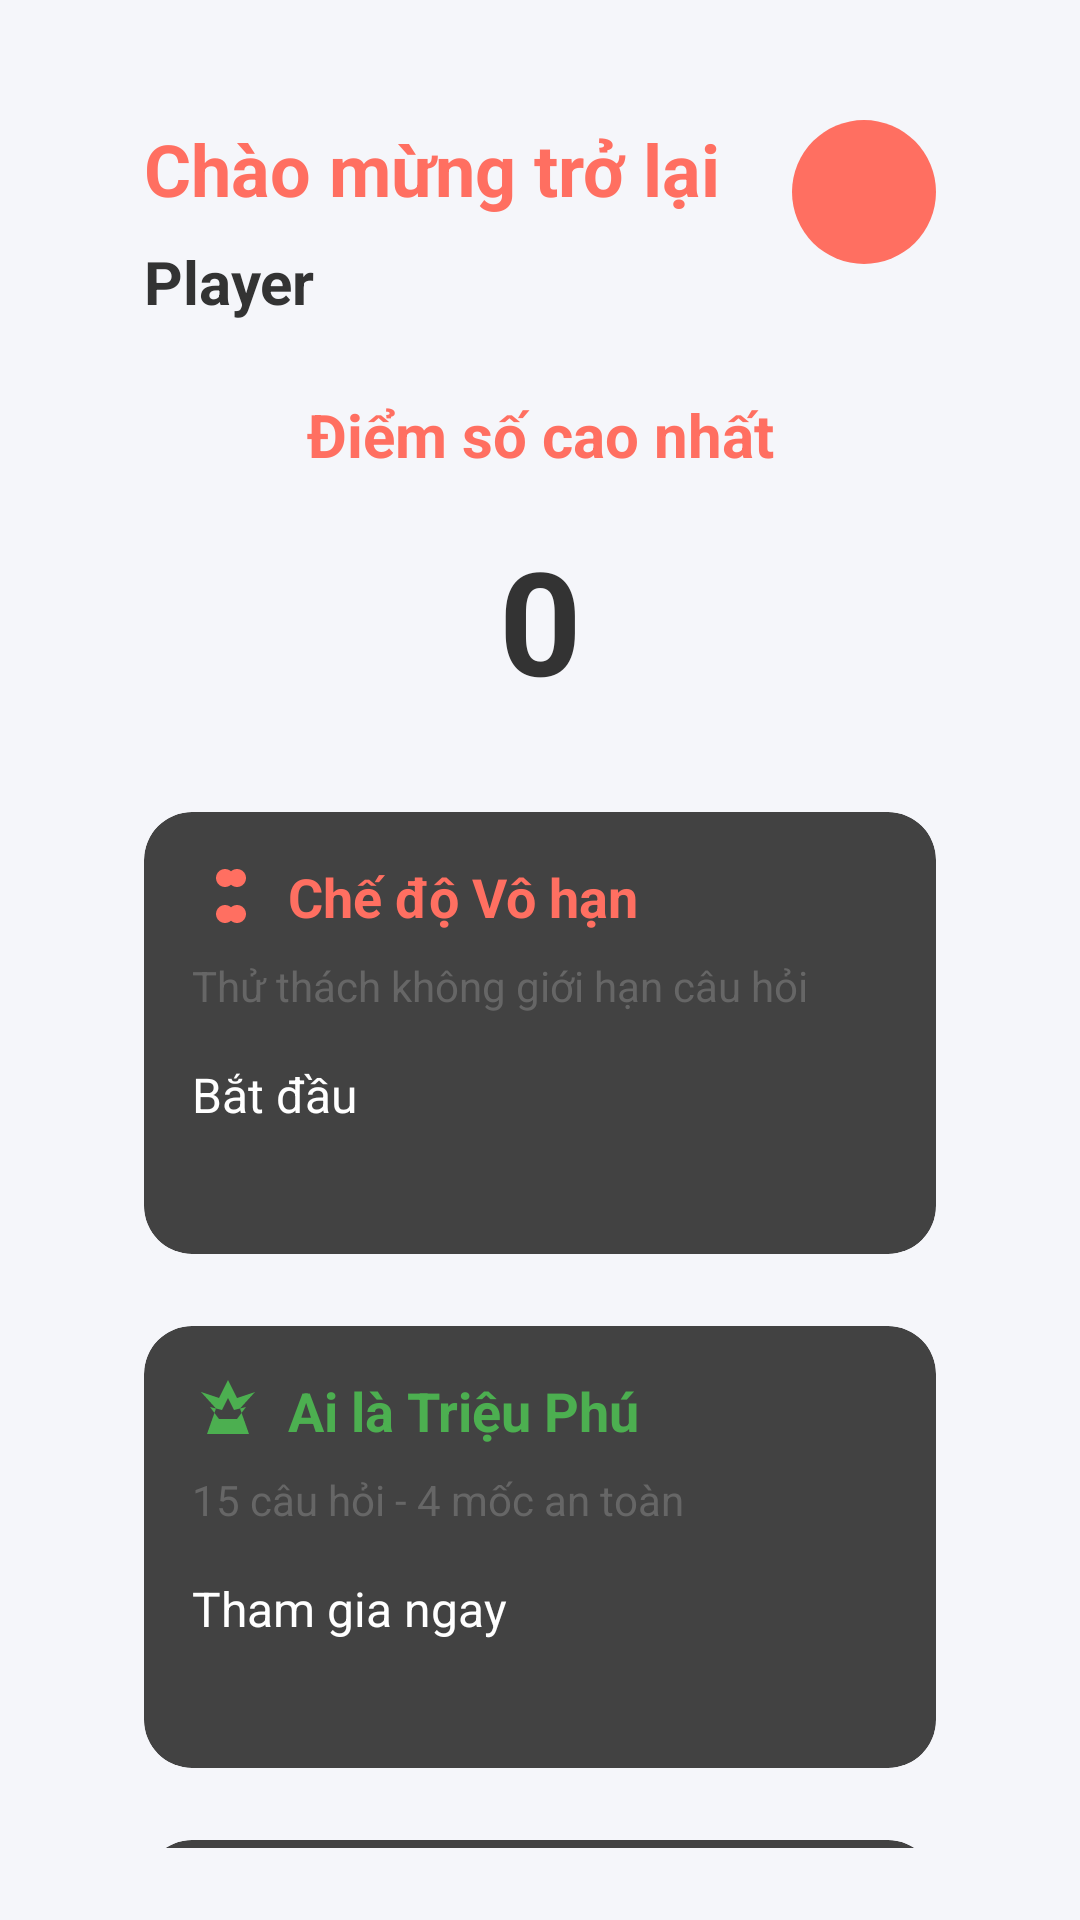

Write the Android layout XML for this screen, with the resource values it uses.
<!-- AndroidManifest.xml: application theme Theme.Quizapp -->
<!-- res/layout/activity_home.xml -->
<?xml version="1.0" encoding="utf-8"?>
<androidx.constraintlayout.widget.ConstraintLayout
    xmlns:android="http://schemas.android.com/apk/res/android"
    xmlns:app="http://schemas.android.com/apk/res-auto"
    xmlns:tools="http://schemas.android.com/tools"
    android:layout_width="match_parent"
    android:layout_height="match_parent"
    android:background="#F5F6FA"
    android:padding="24dp"
    tools:context=".HomeActivity">

    
    <TextView
        android:id="@+id/textView4"
        android:layout_width="wrap_content"
        android:layout_height="wrap_content"
        android:text="Chào mừng trở lại"
        android:textColor="#FF6F61"
        android:textSize="24sp"
        android:textStyle="bold"
        app:layout_constraintStart_toStartOf="parent"
        app:layout_constraintTop_toTopOf="parent"
        android:layout_marginTop="16dp"
        android:layout_marginStart="24dp"/>

    
    <ImageButton
        android:id="@+id/imgUser"
        android:layout_width="48dp"
        android:layout_height="48dp"
        android:layout_marginEnd="24dp"
        android:layout_marginTop="16dp"
        android:background="@drawable/bg_round_button"
        android:scaleType="centerCrop"
        android:src="@drawable/ic_person"
        app:layout_constraintEnd_toEndOf="parent"
        app:layout_constraintTop_toTopOf="parent"/>

    
    <TextView
        android:id="@+id/username"
        android:layout_width="wrap_content"
        android:layout_height="wrap_content"
        android:text="Player"
        android:textColor="#333333"
        android:textSize="20sp"
        android:textStyle="bold"
        app:layout_constraintStart_toStartOf="@id/textView4"
        app:layout_constraintTop_toBottomOf="@id/textView4"
        android:layout_marginTop="8dp"/>

    
    <TextView
        android:id="@+id/textView3"
        android:layout_width="wrap_content"
        android:layout_height="wrap_content"
        android:layout_marginTop="24dp"
        android:text="Điểm số cao nhất"
        android:textColor="#FF6F61"
        android:textSize="20sp"
        android:textStyle="bold"
        app:layout_constraintEnd_toEndOf="parent"
        app:layout_constraintStart_toStartOf="parent"
        app:layout_constraintTop_toBottomOf="@id/username"/>

    
    <TextView
        android:id="@+id/score"
        android:layout_width="wrap_content"
        android:layout_height="wrap_content"
        android:text="0"
        android:textColor="#333333"
        android:textSize="48sp"
        android:textStyle="bold"
        app:layout_constraintEnd_toEndOf="parent"
        app:layout_constraintStart_toStartOf="parent"
        app:layout_constraintTop_toBottomOf="@id/textView3"
        android:layout_marginTop="16dp"/>

    
    <androidx.cardview.widget.CardView
        android:id="@+id/card1"
        android:layout_width="0dp"
        android:layout_height="wrap_content"
        android:layout_marginStart="24dp"
        android:layout_marginTop="32dp"
        android:layout_marginEnd="24dp"
        app:cardCornerRadius="16dp"
        app:cardElevation="4dp"
        app:layout_constraintEnd_toEndOf="parent"
        app:layout_constraintStart_toStartOf="parent"
        app:layout_constraintTop_toBottomOf="@+id/score">

        <LinearLayout
            android:layout_width="match_parent"
            android:layout_height="wrap_content"
            android:orientation="vertical"
            android:padding="16dp">

            <TextView
                android:id="@+id/textView5"
                android:layout_width="match_parent"
                android:layout_height="wrap_content"
                android:text="Chế độ Vô hạn"
                android:textColor="#FF6F61"
                android:textSize="18sp"
                android:textStyle="bold"
                android:drawableStart="@drawable/ic_infinite"
                android:drawablePadding="8dp"
                android:gravity="center_vertical"/>

            <TextView
                android:layout_width="match_parent"
                android:layout_height="wrap_content"
                android:layout_marginTop="8dp"
                android:text="Thử thách không giới hạn câu hỏi"
                android:textColor="#666666"
                android:textSize="14sp"/>

            <Button
                android:id="@+id/play"
                android:layout_width="match_parent"
                android:layout_height="48dp"
                android:layout_marginTop="16dp"
                android:backgroundTint="#FFCA28"
                android:text="Bắt đầu"
                android:textColor="#FFFFFF"
                android:textSize="16sp"
                app:cornerRadius="24dp"/>
        </LinearLayout>
    </androidx.cardview.widget.CardView>

    
    <androidx.cardview.widget.CardView
        android:id="@+id/card2"
        android:layout_width="0dp"
        android:layout_height="wrap_content"
        android:layout_marginStart="24dp"
        android:layout_marginTop="24dp"
        android:layout_marginEnd="24dp"
        app:cardCornerRadius="16dp"
        app:cardElevation="4dp"
        app:layout_constraintEnd_toEndOf="parent"
        app:layout_constraintStart_toStartOf="parent"
        app:layout_constraintTop_toBottomOf="@+id/card1">

        <LinearLayout
            android:layout_width="match_parent"
            android:layout_height="wrap_content"
            android:orientation="vertical"
            android:padding="16dp">

            <TextView
                android:id="@+id/textView6"
                android:layout_width="match_parent"
                android:layout_height="wrap_content"
                android:text="Ai là Triệu Phú"
                android:textColor="#4CAF50"
                android:textSize="18sp"
                android:textStyle="bold"
                android:drawableStart="@drawable/ic_millionaire"
                android:drawablePadding="8dp"
                android:gravity="center_vertical"/>

            <TextView
                android:layout_width="match_parent"
                android:layout_height="wrap_content"
                android:layout_marginTop="8dp"
                android:text="15 câu hỏi - 4 mốc an toàn"
                android:textColor="#666666"
                android:textSize="14sp"/>

            <Button
                android:id="@+id/play2"
                android:layout_width="match_parent"
                android:layout_height="48dp"
                android:layout_marginTop="16dp"
                android:backgroundTint="#4CAF50"
                android:text="Tham gia ngay"
                android:textColor="#FFFFFF"
                android:textSize="16sp"
                app:cornerRadius="24dp"/>
        </LinearLayout>
    </androidx.cardview.widget.CardView>

    
    <androidx.cardview.widget.CardView
        android:id="@+id/card3"
        android:layout_width="0dp"
        android:layout_height="wrap_content"
        android:layout_marginStart="24dp"
        android:layout_marginTop="24dp"
        android:layout_marginEnd="24dp"
        app:cardCornerRadius="16dp"
        app:cardElevation="4dp"
        app:layout_constraintEnd_toEndOf="parent"
        app:layout_constraintStart_toStartOf="parent"
        app:layout_constraintTop_toBottomOf="@+id/card2">

        <LinearLayout
            android:layout_width="match_parent"
            android:layout_height="wrap_content"
            android:orientation="vertical"
            android:padding="16dp">

            <TextView
                android:id="@+id/textView7"
                android:layout_width="match_parent"
                android:layout_height="wrap_content"
                android:text="Sắp Ra Mắt"
                android:textColor="#9C27B0"
                android:textSize="18sp"
                android:textStyle="bold"
                android:drawableStart="@drawable/ic_coming_soon"
                android:drawablePadding="8dp"
                android:gravity="center_vertical"/>

            <TextView
                android:layout_width="match_parent"
                android:layout_height="wrap_content"
                android:layout_marginTop="8dp"
                android:text="Chế độ mới đang được phát triển"
                android:textColor="#666666"
                android:textSize="14sp"/>

            <Button
                android:id="@+id/play3"
                android:layout_width="match_parent"
                android:layout_height="48dp"
                android:layout_marginTop="16dp"
                android:backgroundTint="#9C27B0"
                android:text="Thông báo cho tôi"
                android:textColor="#FFFFFF"
                android:textSize="16sp"
                android:enabled="false"
                app:cornerRadius="24dp"/>
        </LinearLayout>
    </androidx.cardview.widget.CardView>
    <ImageButton
        android:id="@+id/rank"
        android:layout_width="60dp"
        android:layout_height="60dp"
        android:backgroundTint="#FF6F61"
        android:scaleType="centerCrop"
        android:src="@drawable/ic_rank"
        app:layout_constraintBottom_toBottomOf="parent"
        app:layout_constraintEnd_toEndOf="parent"
        android:layout_marginEnd="24dp"
        android:layout_marginBottom="24dp"/>

</androidx.constraintlayout.widget.ConstraintLayout>
<!-- resources referenced by this layout -->
<resources>
  <!-- drawable bg_round_button (drawable) -->
  <shape xmlns:android="http://schemas.android.com/apk/res/android"
      android:shape="oval">
      <solid android:color="#FF6F61"/>
  </shape>
  <!-- drawable ic_coming_soon (drawable) -->
  <vector
      xmlns:android="http://schemas.android.com/apk/res/android"
      android:width="24dp"
      android:height="24dp"
      android:viewportWidth="24"
      android:viewportHeight="24">
      <path
          android:fillColor="#9C27B0"
          android:pathData="M6,2h12v6l-4,4 4,4v6H6v-6l4,-4 -4,-4V2zm12,14.5l-4,-4 -4,4V20h8v-3.5zm-4,-5l4,-4V4H6v3.5l4,4 4,-4z"/>
  </vector>
  <!-- drawable ic_infinite (drawable) -->
  <vector
      xmlns:android="http://schemas.android.com/apk/res/android"
      android:width="24dp"
      android:height="24dp"
      android:viewportWidth="24"
      android:viewportHeight="24">
      <path
          android:fillColor="#FF6F61"
          android:pathData="M18,6c0,1.657 -1.343,3 -3,3 -0.772,0 -1.468,-0.297 -2,-0.773 -0.532,0.476 -1.228,0.773 -2,0.773 -1.657,0 -3,-1.343 -3,-3s1.343,-3 3,-3c0.772,0 1.468,0.297 2,0.773 0.532,-0.476 1.228,-0.773 2,-0.773 1.657,0 3,1.343 3,3zm-3,9c-0.772,0 -1.468,0.297 -2,0.773 -0.532,-0.476 -1.228,-0.773 -2,-0.773 -1.657,0 -3,1.343 -3,3s1.343,3 3,3c0.772,0 1.468,-0.297 2,-0.773 0.532,0.476 1.228,0.773 2,0.773 1.657,0 3,-1.343 3,-3s-1.343,-3 -3,-3z"/>
  </vector>
  <!-- drawable ic_millionaire (drawable) -->
  <vector
      xmlns:android="http://schemas.android.com/apk/res/android"
      android:width="24dp"
      android:height="24dp"
      android:viewportWidth="24"
      android:viewportHeight="24">
      <path
          android:fillColor="#4CAF50"
          android:pathData="M12,8l2,4 4,-1 -3,4h-6l-3,-4 4,1 2,-4zm0-6l-3,6 -6-2 5,5.5 -3,8.5h14l-3-8.5 5-5.5 -6,2 -3-6z"/>
  </vector>
  <!-- drawable ic_rank (drawable) -->
  <vector xmlns:android="http://schemas.android.com/apk/res/android"
      android:width="48dp"
      android:height="48dp"
      android:viewportWidth="48"
      android:viewportHeight="48">
  
      
      <path
          android:fillColor="#CD7F32"
          android:pathData="M8,28 L8,16 L16,16 L16,28z" />
  
      
      <path
          android:fillColor="#C0C0C0"
          android:pathData="M18,24 L18,12 L26,12 L26,24z" />
  
      
      <path
          android:fillColor="#FFD700"
          android:pathData="M28,20 L28,8 L36,8 L36,20z" />
  
      
      <path
          android:fillColor="#FFFFFF"
          android:pathData="M32,6 L32,8 L33,8 L33,6z M31,5 L31,9 L34,9 L34,5z" />
  
      
      <path
          android:fillColor="#FFFFFF"
          android:pathData="M22,10 L22,12 L23,12 L23,10z M21,9 L21,13 L24,13 L24,9z" />
  
      
      <path
          android:fillColor="#FFFFFF"
          android:pathData="M12,14 L12,16 L13,16 L13,14z M11,13 L11,17 L14,17 L14,13z" />
  
  </vector>
  <style name="Theme.Quizapp" parent="Base.Theme.Quizapp">
      
      <item name="android:navigationBarColor">@android:color/transparent</item>
      <item name="android:statusBarColor">@android:color/transparent</item>
      <item name="android:windowLightStatusBar">?attr/isLightTheme</item>
    </style>
</resources>
